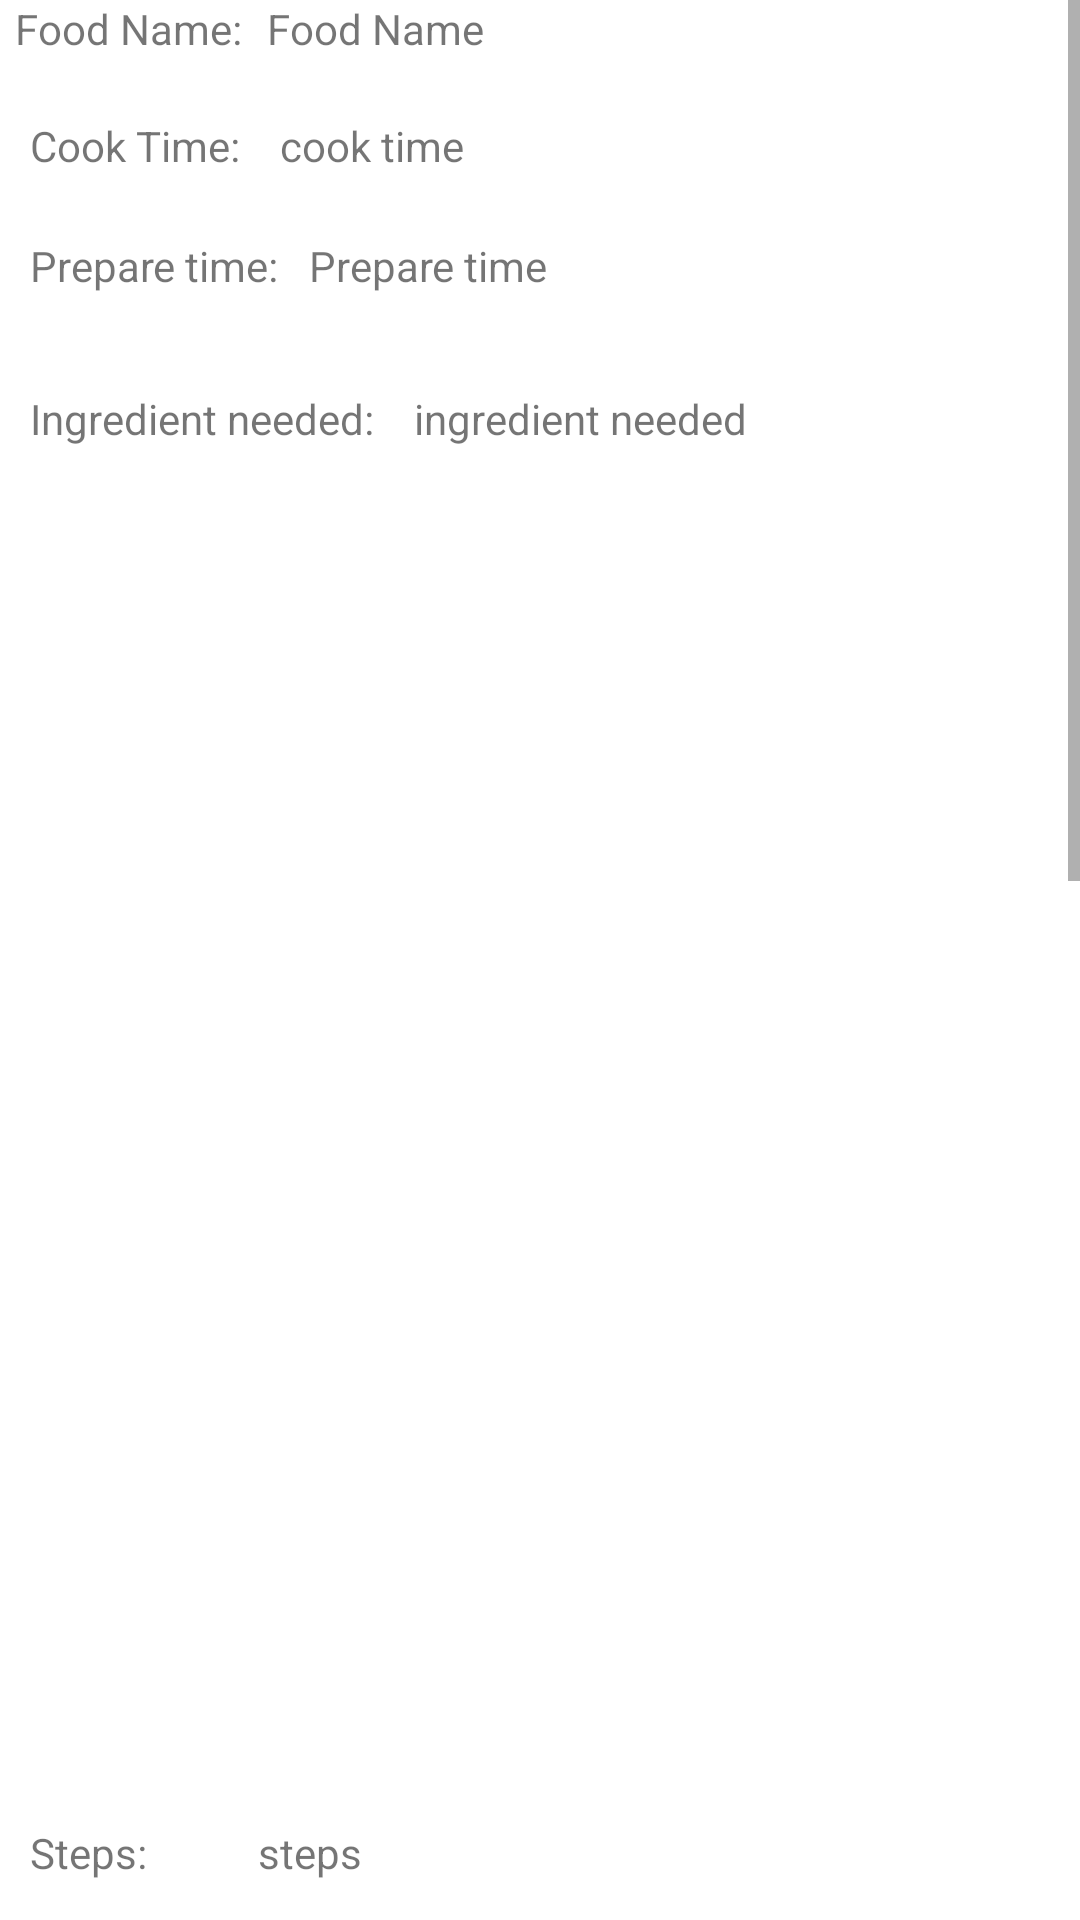

Produce the Android XML layout that renders to this screen, including the resource entries it uses.
<!-- AndroidManifest.xml: application theme Theme.Assignment_details -->
<!-- res/layout/activity_food_details.xml -->
<?xml version="1.0" encoding="utf-8"?>
<ScrollView
    xmlns:android="http://schemas.android.com/apk/res/android"
    xmlns:app="http://schemas.android.com/apk/res-auto"
    xmlns:tools="http://schemas.android.com/tools"
    android:layout_width="match_parent"
    android:layout_height="match_parent"
    android:orientation="vertical"
    tools:context=".FoodDetails" >

    <LinearLayout
        android:layout_width="match_parent"
        android:layout_height="match_parent">

        <androidx.constraintlayout.widget.ConstraintLayout
            android:layout_width="match_parent"
            android:layout_height="match_parent">

            <LinearLayout
                android:layout_width="match_parent"
                android:layout_height="match_parent"
                android:orientation="vertical">

                <LinearLayout
                    android:layout_width="match_parent"
                    android:layout_height="39dp"
                    android:orientation="horizontal">

                    <TextView
                        android:layout_width="wrap_content"
                        android:layout_height="wrap_content"
                        android:layout_marginStart="5dp"
                        android:text="Food Name: " />

                    <TextView
                        android:id="@+id/foodname"
                        android:layout_width="wrap_content"
                        android:layout_height="wrap_content"
                        android:layout_marginStart="5dp"
                        android:layout_weight="1"
                        android:text="Food Name" />
                </LinearLayout>

                <LinearLayout
                    android:layout_width="match_parent"
                    android:layout_height="30dp"
                    android:orientation="horizontal">

                    <TextView
                        android:layout_width="wrap_content"
                        android:layout_height="wrap_content"
                        android:layout_marginStart="10dp"
                        android:text="Cook Time: " />

                    <TextView
                        android:id="@+id/cook_time"
                        android:layout_width="wrap_content"
                        android:layout_height="wrap_content"
                        android:layout_marginStart="10dp"
                        android:layout_weight="1"
                        android:text="cook time" />
                </LinearLayout>

                <LinearLayout
                    android:layout_width="match_parent"
                    android:layout_height="51dp"
                    android:orientation="horizontal">

                    <TextView
                        android:layout_width="wrap_content"
                        android:layout_height="wrap_content"
                        android:layout_marginStart="10dp"
                        android:layout_marginTop="10dp"
                        android:text="Prepare time:" />

                    <TextView
                        android:id="@+id/prep_time"
                        android:layout_width="wrap_content"
                        android:layout_height="wrap_content"
                        android:layout_marginStart="10dp"
                        android:layout_marginTop="10dp"
                        android:layout_weight="1"
                        android:text="Prepare time" />
                </LinearLayout>

                <LinearLayout
                    android:layout_width="match_parent"
                    android:layout_height="478dp"
                    android:orientation="horizontal">

                    <TextView
                        android:id="@+id/ingred"
                        android:layout_width="wrap_content"
                        android:layout_height="wrap_content"
                        android:layout_marginStart="10dp"
                        android:layout_marginTop="10dp"
                        android:text="Ingredient needed: " />

                    <TextView
                        android:id="@+id/ingred2"
                        android:layout_width="wrap_content"
                        android:layout_height="wrap_content"
                        android:layout_marginStart="10dp"
                        android:layout_marginTop="10dp"
                        android:layout_weight="1"
                        android:text="ingredient needed" />
                </LinearLayout>

                <LinearLayout
                    android:layout_width="match_parent"
                    android:layout_height="796dp"
                    android:orientation="horizontal">

                    <TextView
                        android:id="@+id/textView4"
                        android:layout_width="wrap_content"
                        android:layout_height="wrap_content"
                        android:layout_marginStart="10dp"
                        android:layout_marginTop="10dp"
                        android:layout_weight="0.1"
                        android:text="Steps: " />

                    <TextView
                        android:id="@+id/steps"
                        android:layout_width="wrap_content"
                        android:layout_height="wrap_content"
                        android:layout_marginStart="10dp"
                        android:layout_marginTop="10dp"
                        android:layout_weight="1"
                        android:text="steps" />
                </LinearLayout>

            </LinearLayout>
        </androidx.constraintlayout.widget.ConstraintLayout>
    </LinearLayout>
</ScrollView>
<!-- resources referenced by this layout -->
<resources>
  <style name="Theme.Assignment_details" parent="Theme.MaterialComponents.DayNight.DarkActionBar">
          
          <item name="colorPrimary">@color/purple_500</item>
          <item name="colorPrimaryVariant">@color/purple_700</item>
          <item name="colorOnPrimary">@color/white</item>
          
          <item name="colorSecondary">@color/teal_200</item>
          <item name="colorSecondaryVariant">@color/teal_700</item>
          <item name="colorOnSecondary">@color/black</item>
          
          <item name="android:statusBarColor" tools:targetApi="l">?attr/colorPrimaryVariant</item>
          
      </style>
  <!-- not gathered from this repository: default colours our renderer supplied (Android Studio template values) -->
  <color name="purple_500">#FF6200EE</color>
  <color name="purple_700">#FF3700B3</color>
  <color name="teal_200">#FF03DAC5</color>
  <color name="teal_700">#FF018786</color>
  <color name="black">#FF000000</color>
  <color name="white">#FFFFFFFF</color>
</resources>
